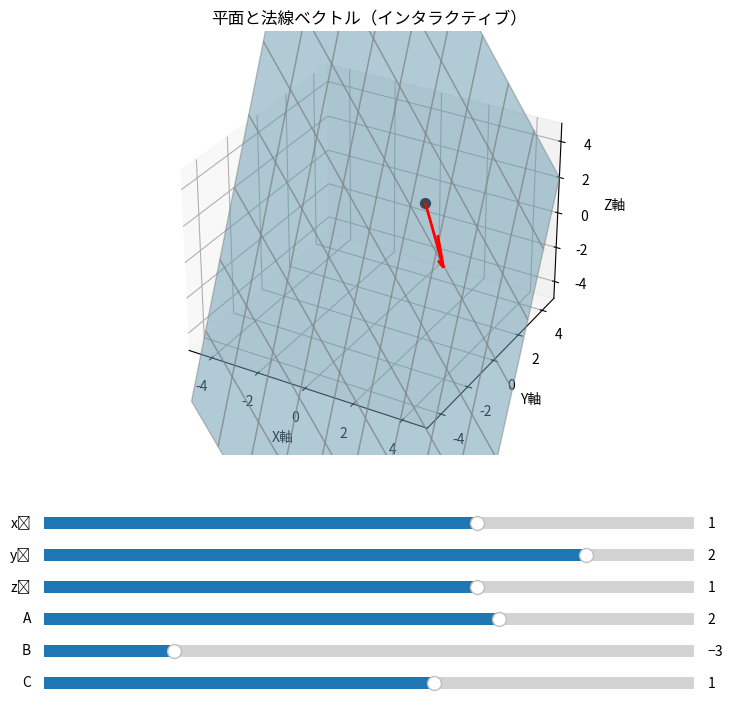

Recreate this plot in Python.
# pylint: disable=too-many-arguments,too-many-positional-arguments,line-too-long
"""
平面を描画するスクリプト
"""
import numpy as np
import matplotlib.pyplot as plt
from mpl_toolkits.mplot3d import Axes3D
from matplotlib.widgets import Slider

def interactive_plane_visualizer():
    # 初期値
    init_x0, init_y0, init_z0 = 1, 2, 1
    init_A, init_B, init_C = 2, -3, 1

    # プロット作成
    fig = plt.figure(figsize=(10, 8))
    ax = fig.add_subplot(111, projection='3d')
    plt.subplots_adjust(left=0.25, bottom=0.35)

    # メッシュグリッド
    xx, yy = np.meshgrid(np.linspace(-5, 5, 10), np.linspace(-5, 5, 10))

    # 平面のZを計算する関数
    def compute_plane(x0, y0, z0, A, B, C):
        D = -(A * x0 + B * y0 + C * z0)
        zz = (-A * xx - B * yy - D) / C
        return zz

    # 初期描画
    zz = compute_plane(init_x0, init_y0, init_z0, init_A, init_B, init_C)
    plane = ax.plot_surface(xx, yy, zz, alpha=0.5, color='skyblue', edgecolor='gray')
    quiver = ax.quiver(init_x0, init_y0, init_z0, init_A, init_B, init_C, length=2, color='red', linewidth=2)
    point = ax.scatter(init_x0, init_y0, init_z0, color='black', s=50)

    # 軸設定
    ax.set_xlim([-5, 5])
    ax.set_ylim([-5, 5])
    ax.set_zlim([-5, 5])
    ax.set_xlabel('X軸')
    ax.set_ylabel('Y軸')
    ax.set_zlabel('Z軸')
    ax.set_title('平面と法線ベクトル（インタラクティブ）')

    # スライダーの位置
    axcolor = 'lightgoldenrodyellow'
    ax_x0 = plt.axes([0.25, 0.25, 0.65, 0.03], facecolor=axcolor)
    ax_y0 = plt.axes([0.25, 0.21, 0.65, 0.03], facecolor=axcolor)
    ax_z0 = plt.axes([0.25, 0.17, 0.65, 0.03], facecolor=axcolor)
    ax_A  = plt.axes([0.25, 0.13, 0.65, 0.03], facecolor=axcolor)
    ax_B  = plt.axes([0.25, 0.09, 0.65, 0.03], facecolor=axcolor)
    ax_C  = plt.axes([0.25, 0.05, 0.65, 0.03], facecolor=axcolor)

    # スライダーの定義
    s_x0 = Slider(ax_x0, 'x₀', -3.0, 3.0, valinit=init_x0)
    s_y0 = Slider(ax_y0, 'y₀', -3.0, 3.0, valinit=init_y0)
    s_z0 = Slider(ax_z0, 'z₀', -3.0, 3.0, valinit=init_z0)
    s_A  = Slider(ax_A,  'A',  -5.0, 5.0, valinit=init_A)
    s_B  = Slider(ax_B,  'B',  -5.0, 5.0, valinit=init_B)
    s_C  = Slider(ax_C,  'C',  -5.0, 5.0, valinit=init_C)

    # 更新関数
    def update(val):
        nonlocal quiver, point
        x0 = s_x0.val
        y0 = s_y0.val
        z0 = s_z0.val
        A = s_A.val
        B = s_B.val
        C = s_C.val if s_C.val != 0 else 0.01  # ゼロ割対策

        ax.collections.clear()
        quiver.remove()
        point.remove()

        zz = compute_plane(x0, y0, z0, A, B, C)
        ax.plot_surface(xx, yy, zz, alpha=0.5, color='skyblue', edgecolor='gray')
        quiver = ax.quiver(x0, y0, z0, A, B, C, length=2, color='red', linewidth=2)
        point = ax.scatter(x0, y0, z0, color='black', s=50)
        fig.canvas.draw_idle()

    # スライダーイベント登録
    for s in [s_x0, s_y0, s_z0, s_A, s_B, s_C]:
        s.on_changed(update)

    # 表示
    plt.show()

# エントリーポイント
if __name__ == "__main__":
    interactive_plane_visualizer()
